Run: headless pygame with SDL's dummy video driver; simulated clock (each Clock.tick advances the game by its frame time, no real sleeping); random seed 0; keys injected as events and as key.get_pressed() state; no mouse input.
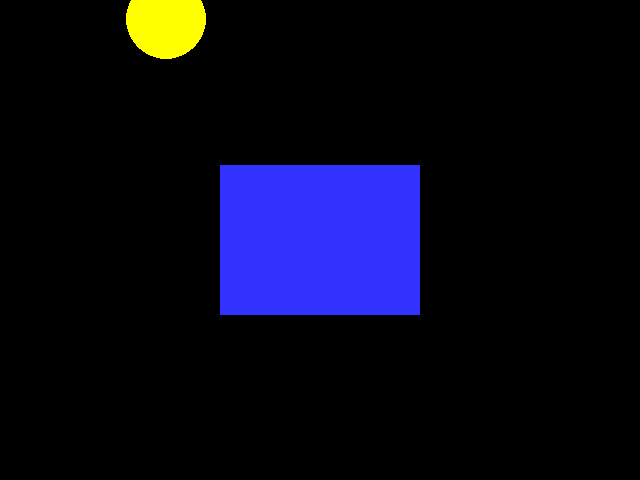
Frame 1 of 4 · flips 1–60 · no input
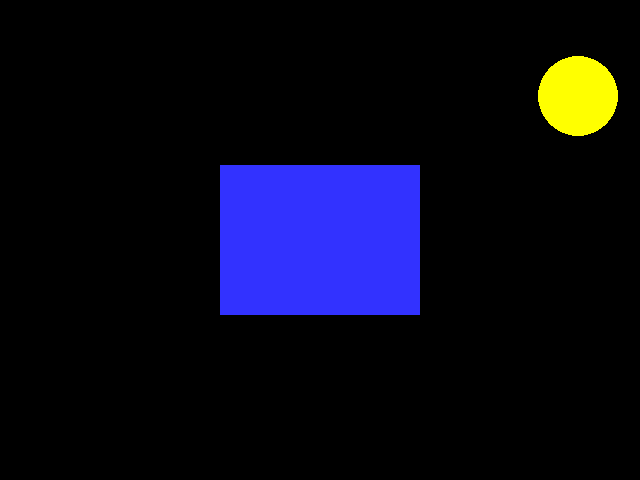
Frame 2 of 4 · flips 61–180 · tapped SPACE, RETURN · held RIGHT (→), D
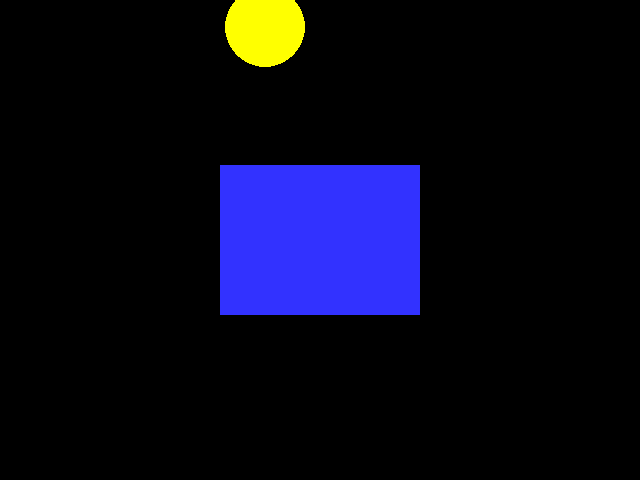
Frame 3 of 4 · flips 181–300 · held DOWN (↓), S
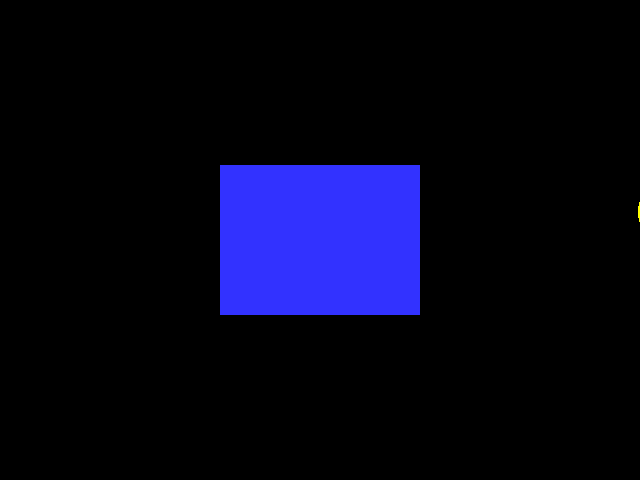
Frame 4 of 4 · flips 301–420 · held LEFT (←), A, UP (↑), W

The pygame program that drew these frames:

import pygame 
# -- Global Constants 

# -- Colours 
BLACK = (0,0,0) 
WHITE = (255,255,255) 
BLUE = (50,50,255) 
YELLOW = (255,255,0) 
# -- Initialise PyGame 
pygame.init() 
# -- Blank Screen

size = (640,480) 
canvas_size = (32*640,32*480)
gravity = 1
initial_y_velocity = -100
initial_x_velocity = 110

screen = pygame.display.set_mode(size) 
# -- Title of new window/screen 
pygame.display.set_caption("Mr Carroll's Game") 
# -- Exit game flag set to false 
done = False 
# -- Manages how fast screen refreshes 
clock = pygame.time.Clock()
circle_x_pos = -40*32
circle_y_pos = 150*32
y_velocity = initial_y_velocity

### -- Game Loop 
while not done: 
  # -- User input and controls 
  for event in pygame.event.get(): 
    if event.type == pygame.QUIT: 
      done = True 
    #End If 
  #Next event 
  # -- Game logic goes after this comment 
  if circle_x_pos > 680*32:
    circle_x_pos = -40*32
    circle_y_pos = 180*32
    y_velocity = initial_y_velocity
  else:
    circle_x_pos = circle_x_pos + initial_x_velocity
    y_velocity += gravity
    circle_y_pos = circle_y_pos + y_velocity
  # end if
  # -- Screen background is BLACK 
  screen.fill (BLACK) 
  # -- Draw here 
  pygame.draw.rect(screen, BLUE, (220,165,200,150)) 
  pygame.draw.circle(screen, YELLOW, (circle_x_pos//32,circle_y_pos//32),40,0) 
  # -- flip display to reveal new position of objects 
  pygame.display.flip() 
  # - The clock ticks over 
  clock.tick(60) 
#End While - End of game loop 
pygame.quit()
